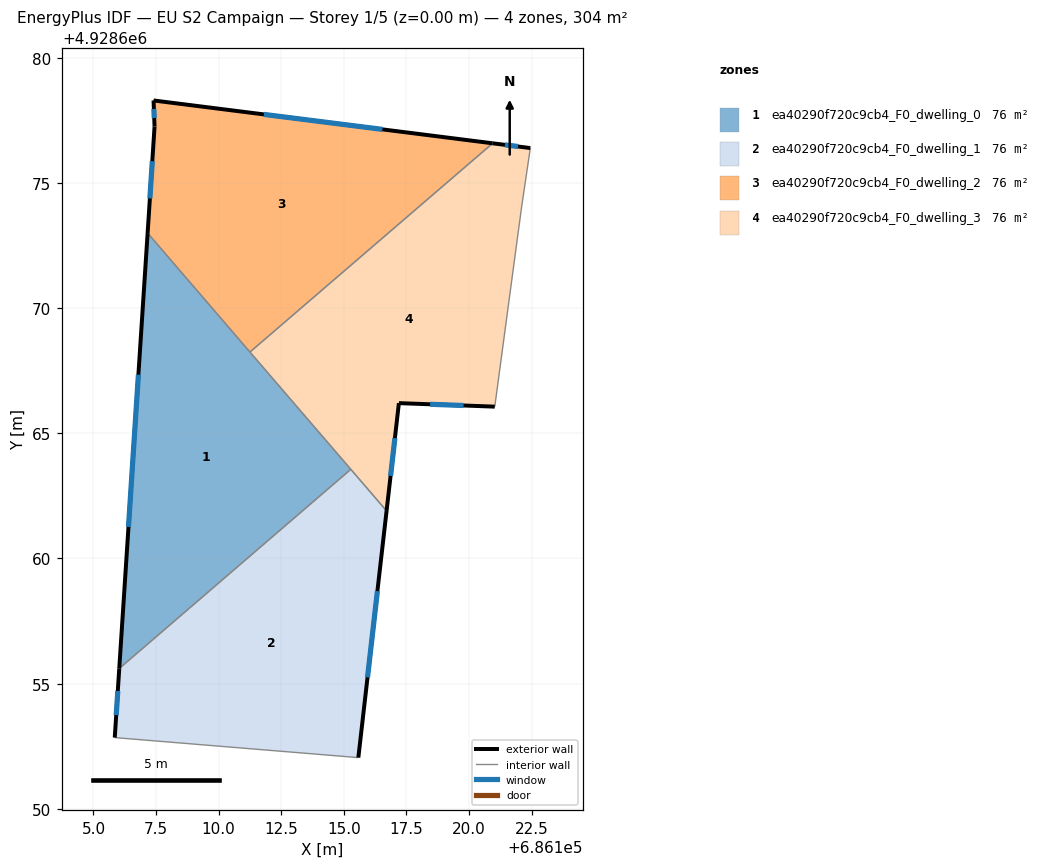
=== STOREY PLAN SPEC (per zone: floor XY polygon, exterior-wall plan segments, windows/doors) ===
zone 1: ea40290f720c9cb4_F0_dwelling_0  (75.9 m²)
  floor: (686107.16, 4928673.00) (686115.28, 4928663.56) (686106.03, 4928655.61)
  exterior wall: (686107.16, 4928673.00) – (686106.03, 4928655.61)  [17.4 m]
    window: (686106.79, 4928667.34) – (686106.40, 4928661.26)  [6.4 m²]
  interior walls: 3
zone 2: ea40290f720c9cb4_F0_dwelling_1  (75.9 m²)
  floor: (686115.28, 4928663.56) (686116.71, 4928661.90) (686115.58, 4928652.05) (686105.85, 4928652.85) (686106.03, 4928655.61)
  exterior wall: (686115.58, 4928652.05) – (686116.71, 4928661.90)  [9.9 m]
    window: (686115.95, 4928655.25) – (686116.34, 4928658.70)  [3.6 m²]
  exterior wall: (686106.03, 4928655.61) – (686105.85, 4928652.85)  [2.8 m]
    window: (686105.97, 4928654.71) – (686105.91, 4928653.74)  [1.0 m²]
  interior walls: 3
zone 3: ea40290f720c9cb4_F0_dwelling_2  (75.9 m²)
  floor: (686120.94, 4928676.58) (686111.25, 4928668.25) (686107.16, 4928673.00) (686107.44, 4928677.26) (686107.40, 4928678.30)
  exterior wall: (686107.44, 4928677.26) – (686107.16, 4928673.00)  [4.3 m]
    window: (686107.35, 4928675.87) – (686107.25, 4928674.38)  [1.6 m²]
  exterior wall: (686107.40, 4928678.30) – (686107.44, 4928677.26)  [1.0 m]
    window: (686107.41, 4928677.96) – (686107.43, 4928677.59)  [0.4 m²]
  exterior wall: (686120.94, 4928676.58) – (686107.40, 4928678.30)  [13.7 m]
    window: (686116.54, 4928677.14) – (686111.80, 4928677.74)  [5.0 m²]
  interior walls: 2
zone 4: ea40290f720c9cb4_F0_dwelling_3  (75.9 m²)
  floor: (686122.45, 4928676.39) (686122.09, 4928673.96) (686121.03, 4928666.07) (686117.20, 4928666.21) (686116.71, 4928661.90) (686111.25, 4928668.25) (686120.94, 4928676.58)
  exterior wall: (686117.20, 4928666.21) – (686121.03, 4928666.07)  [3.8 m]
    window: (686118.45, 4928666.16) – (686119.78, 4928666.11)  [1.4 m²]
  exterior wall: (686116.71, 4928661.90) – (686117.20, 4928666.21)  [4.3 m]
    window: (686116.87, 4928663.30) – (686117.04, 4928664.81)  [1.6 m²]
  exterior wall: (686122.45, 4928676.39) – (686120.94, 4928676.58)  [1.5 m]
    window: (686121.96, 4928676.46) – (686121.43, 4928676.52)  [0.6 m²]
  interior walls: 5

=== DERIVED (storey summary) ===
Building: EU S2 Campaign
Storey: 1 of 5  (floor level z = 0.00 m)
Storey gross floor area: 303.7 m²
Zones on this storey: 4
  - ea40290f720c9cb4_F0_dwelling_0: floor 75.9 m²; exterior wall 17.4 m (52.3 m²); 1 window(s) 6.4 m²; WWR 12.2%
  - ea40290f720c9cb4_F0_dwelling_1: floor 75.9 m²; exterior wall 12.7 m (38.1 m²); 2 window(s) 4.7 m²; WWR 12.2%
  - ea40290f720c9cb4_F0_dwelling_2: floor 75.9 m²; exterior wall 19.0 m (56.9 m²); 3 window(s) 7.0 m²; WWR 12.2%
  - ea40290f720c9cb4_F0_dwelling_3: floor 75.9 m²; exterior wall 9.7 m (29.0 m²); 3 window(s) 3.5 m²; WWR 12.2%
Zone adjacency (shared interzone walls):
  - ea40290f720c9cb4_F0_dwelling_0 ↔ ea40290f720c9cb4_F0_dwelling_1
  - ea40290f720c9cb4_F0_dwelling_0 ↔ ea40290f720c9cb4_F0_dwelling_2
  - ea40290f720c9cb4_F0_dwelling_0 ↔ ea40290f720c9cb4_F0_dwelling_3
  - ea40290f720c9cb4_F0_dwelling_1 ↔ ea40290f720c9cb4_F0_dwelling_3
  - ea40290f720c9cb4_F0_dwelling_2 ↔ ea40290f720c9cb4_F0_dwelling_3